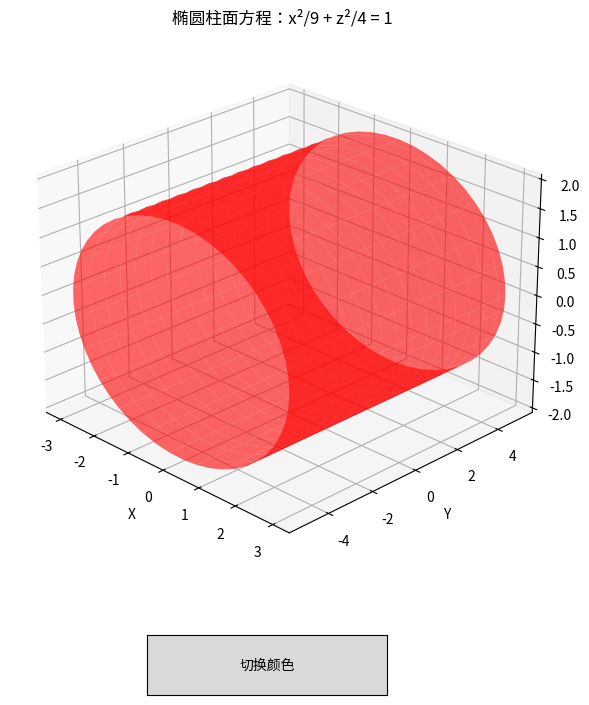

Source code (Python):
import numpy as np
import matplotlib.pyplot as plt
from mpl_toolkits.mplot3d import Axes3D
from matplotlib.widgets import Button

# 椭圆柱面参数
a = 3  # x轴半长轴
b = 2  # z轴半长轴
h = 10
colors = ['red', 'green', 'blue', 'gold']
current_color = 0

# 生成椭圆数据
u = np.linspace(0, 2 * np.pi, 50)  # 完整角度范围
v = np.linspace(-h/2, h/2, 30)     # 沿Y轴延伸
u, v = np.meshgrid(u, v)

# 椭圆参数方程
x = a * np.cos(u)
z = b * np.sin(u)
y = v

# 创建图形和3D坐标轴
fig = plt.figure(figsize=(12, 8))
ax = fig.add_subplot(111, projection='3d')
plt.subplots_adjust(bottom=0.2)

# 绘制单个曲面
surf = ax.plot_surface(x, y, z, facecolor=colors[current_color],
                      alpha=0.6, rstride=2, cstride=2)
surfs = [surf]

# 设置坐标轴和标题
ax.set_xlabel('X')
ax.set_ylabel('Y')
ax.set_zlabel('Z')
ax.set_title('椭圆柱面方程：x²/9 + z²/4 = 1')
ax.view_init(elev=25, azim=-45)  # 优化观察角度

# 颜色切换回调函数
def change_color(event):
    global current_color, surfs
    current_color = (current_color + 1) % len(colors)
    for surf in surfs:
        surf.set_facecolor(colors[current_color])
    plt.draw()

# 创建切换按钮
button_ax = plt.axes([0.4, 0.05, 0.2, 0.075])
button = Button(button_ax, '切换颜色')
button.on_clicked(change_color)

plt.show()